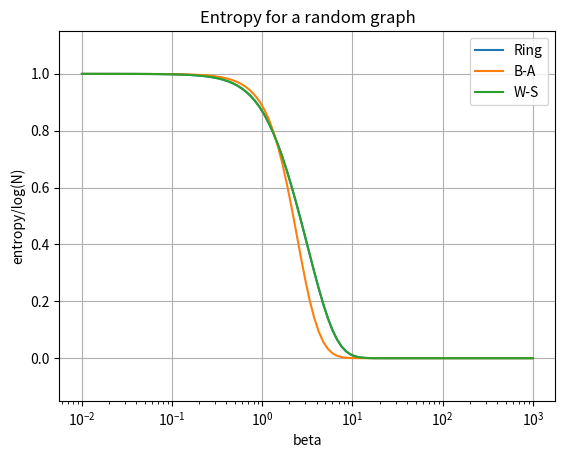

Source code (Python):
import matplotlib.pyplot as plt
import numpy as np
import random
from scipy.optimize import curve_fit
import scipy.linalg as sc
random.seed(None)

#constants
N_dim = 5
beta = np.logspace(-2,3,100)

#adjacency matrix for a ring
Adjacency = np.zeros((N_dim, N_dim))
for i in range(N_dim):
    Adjacency[i, (i + 1) % N_dim] = 1
    Adjacency[(i + 1) % N_dim, i] = 1

for i in range(N_dim):
    sum = 0
    for j in range(N_dim):
        sum += Adjacency[i, j]
    for k in range(N_dim):
        Adjacency[i, k] /= sum
# laplacian 
Laplacian = np.identity(N_dim) - Adjacency

# e-r adjacency matrix
def er_adjacency_matrix(n, p):
    adjacency = np.zeros((n, n))
    for i in range(n):
        for j in range(i + 1, n):
            if random.random() < p:
                adjacency[i,j] = 1
                adjacency[j,i] = 1
    return adjacency
Adjacency_er = er_adjacency_matrix(N_dim, 0.2)
for i in range(N_dim):
    sum = 0
    for j in range(N_dim):
        sum += Adjacency_er[i, j]
    for k in range(N_dim):
        Adjacency_er[i, k] /= sum
# laplacian 
Laplacian_er = np.identity(N_dim) - Adjacency_er
#adjacency matrix for a B-A
def ba_adjacency_matrix(n,m):
    adjacency = np.zeros((n,n))
    for i in range(m + 1):
        for j in range(i + 1, m + 1):
            adjacency[i, j] = 1
            adjacency[j, i] = 1
    degrees = np.sum(adjacency, axis=1)
    for new_node in range(m + 1, n):
        targets = set()
        while len(targets) < m:
            # Choose target node based on preferential attachment
            potential_target = np.random.choice(range(new_node), p=degrees[:new_node]/np.sum(degrees[:new_node]))
            targets.add(potential_target)
        # Connect new node to targets
        for target in targets:
            adjacency[new_node, target] = 1
            adjacency[target, new_node] = 1
            degrees[new_node] += 1
            degrees[target] += 1
    return adjacency
Adjacency_ba = ba_adjacency_matrix(N_dim, 3)
for i in range(N_dim):
    sum = 0
    for j in range(N_dim):
        sum += Adjacency_ba[i, j]
    for k in range(N_dim):
        Adjacency_ba[i, k] /= sum
# laplacian 
Laplacian_ba = np.identity(N_dim) - Adjacency_ba
def ws_adjacency_matrix(n, k, p):
    adjacency= np.zeros((n, n))
    # Step 1: Create a regular ring lattice
    for i in range(n):
        for j in range(1, k // 2 + 1):
            # Connect each node to k/2 neighbors on each side (mod n for wrap-around)
            adjacency[i, (i + j) % n] = 1
            adjacency[(i + j) % n, i] = 1
            adjacency[i, (i - j) % n] = 1
            adjacency[(i - j) % n, i] = 1

    # Step 2: Rewire edges with probability p
    for i in range(n):
        for j in range(1, k // 2 + 1):
            if np.random.rand() < p:
                # Remove original connection
                adjacency[i, (i + j) % n] = 0
                adjacency[(i + j) % n, i] = 0
                # Add new edge to a randomly chosen node
                while True:
                    new_connection = np.random.randint(0, n)
                    # Ensure no self-loops or duplicate edges
                    if new_connection != i and adjacency[i, new_connection] == 0:
                        adjacency[i, new_connection] = 1
                        adjacency[new_connection, i] = 1
                        break
    return adjacency
Adjacency_ws = ws_adjacency_matrix(N_dim, 3, 0.2)
for i in range(N_dim):
    sum = 0
    for j in range(N_dim):
        sum += Adjacency_ws[i, j]
    for k in range(N_dim):
        Adjacency_ws[i, k] /= sum
# laplacian 
Laplacian_ws = np.identity(N_dim) - Adjacency_ws

def star_graph_adj(n):
    A = np.zeros((n, n), dtype=int)
    A[0, 1:] = 1
    A[1:, 0] = 1
    return A

Adjacency_star = star_graph_adj(N_dim)
for i in range(N_dim):
    sum = 0
    for j in range(N_dim):
        sum += Adjacency_star[i, j]
    for k in range(N_dim):
        Adjacency_star[i, k] /= sum
# laplacian 
Laplacian_star = np.identity(N_dim) - Adjacency_star

#entropy
def Von_Neumann(b, laplacian):
    density_matrix = sc.expm(-b*laplacian)
    density_matrix /= np.trace(density_matrix)
    return -np.trace(density_matrix @ sc.logm(density_matrix))

#plot
y_1 = np.vectorize(lambda t: Von_Neumann(t,Laplacian))(beta)
#y_2 = np.vectorize(lambda t: Von_Neumann(t,Laplacian_er))(beta)
y_3 = np.vectorize(lambda t: Von_Neumann(t,Laplacian_ba))(beta)
y_4 = np.vectorize(lambda t: Von_Neumann(t,Laplacian_ws))(beta)
#y_5 = np.vectorize(lambda t: Von_Neumann(t,Laplacian_star))(beta)

plt.plot(beta, y_1/(np.log(N_dim)), label='Ring')
#plt.plot(beta, y_2/(np.log(N_dim)), label='E-R')
plt.plot(beta, y_3/(np.log(N_dim)), label='B-A')
plt.plot(beta, y_4/(np.log(N_dim)), label='W-S')
#plt.plot(beta, y_5/(np.log(N_dim)), label='Star')
plt.xlabel('beta')
plt.ylabel('entropy/log(N)')
plt.title('Entropy for a random graph')
plt.xscale('log')
plt.ylim((-0.15 , 1.15)) 
plt.grid()
plt.legend()
plt.show()